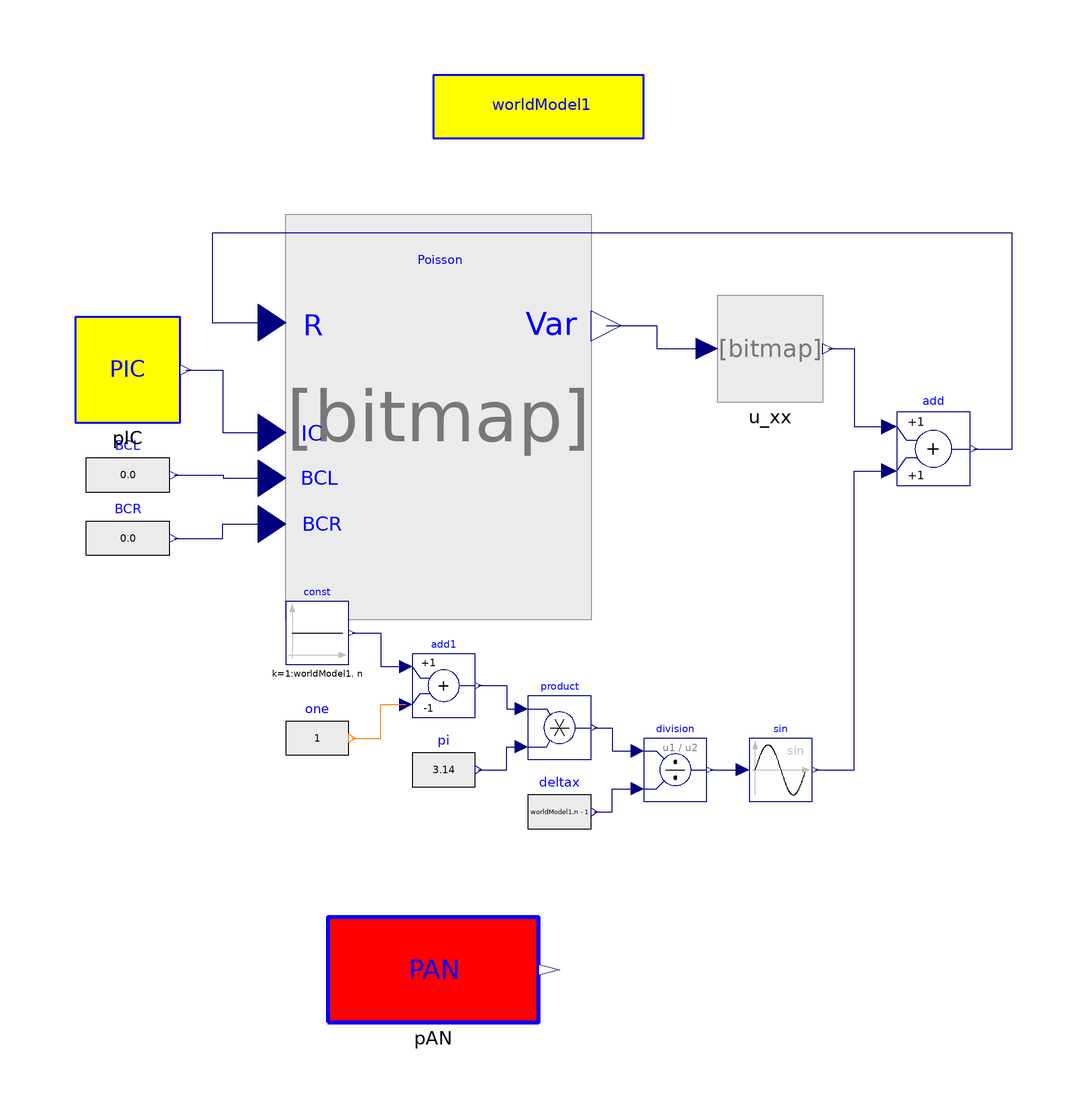

Above is the diagram view of the following Modelica model: its components placed by their Placement annotations and its connect equations drawn as lines.

model PoissonEquation
          inner World.worldModel worldModel1(n=20)
            annotation (extent=[-20,88; 20,100]);
          Integrator.UniversalIntegrator Poisson(
            vb=2,
            ve=worldModel1.n - 1,
            icb=2,
            ice=worldModel1.n - 1,
            bcl=1,
            bcr=1) annotation (extent=[-48,6; 10,64]);
          SpaceDerivative.Derivatives.u_xx u_xx
            annotation (extent=[34,38; 54,58]);
          annotation (Diagram, Documentation(info="<html>
<h3><font color=\"#008000\" size=5>Poisson equation</font></h3>
<p>
The poisson problem
</p>

<img align=middle src=\"..\\Images\\poisson1.png\">

<p>
is a time independent problem. In order to be handled from the integrator block, this problem is transformed into a
time dependent problem
</p>

<img align=middle src=\"..\\Images\\poisson2.png\">

<p>
with initial condition
</p>

<p>
<img align=middle src=\"..\\Images\\poisson3.png\">
</p>

<p>
The solution of the time dependent problem approaches with time the solution of the time independent problem. <br>
The analytical solution of this problem is implemented in <b>PAN</b> block.
</p>

</pre>
<p><b>Release Notes: </b></p>

<ul>
</html>"));
          Modelica.Blocks.Math.Add add[worldModel1.n](k1=+1, k2=+1)
            annotation (extent=[68,22; 82,36]);
          Modelica.Blocks.Sources.RealExpression BCL
            annotation (extent=[-86,16; -70,32]);
          Modelica.Blocks.Sources.RealExpression BCR
            annotation (extent=[-86,4; -70,20]);
          PIC pIC annotation (extent=[-88,34; -68,54]);
          PAN pAN annotation (extent=[-40,-80; 0,-60]);
          Modelica.Blocks.Sources.Constant const[worldModel1.n](k=1:worldModel1.
                 n) annotation (extent=[-48,-12; -36,0]);
          Modelica.Blocks.Sources.IntegerExpression one[worldModel1.n](y=1)
            annotation (extent=[-48,-34; -36,-18]);
          Modelica.Blocks.Math.Add add1[worldModel1.n](k2=-1)
            annotation (extent=[-24,-22; -12,-10]);
          Modelica.Blocks.Math.Product product[worldModel1.n]
            annotation (extent=[-2,-30; 10,-18]);
          Modelica.Blocks.Sources.RealExpression pi[worldModel1.n](y=3.14)
            annotation (extent=[-24,-40; -12,-24]);
          Modelica.Blocks.Math.Division division[worldModel1.n]
            annotation (extent=[20,-38; 32,-26]);
          Modelica.Blocks.Sources.RealExpression deltax[worldModel1.n](y=
                worldModel1.n - 1) annotation (extent=[-2,-48; 10,-32]);
          Modelica.Blocks.Math.Sin sin[worldModel1.n]
            annotation (extent=[40,-38; 52,-26]);
        equation
          connect(Poisson.y, u_xx.u) annotation (points=[12.9,52.4; 22.45,52.4;
                22.45,48; 32,48], style(color=74, rgbcolor={0,0,127}));
          connect(u_xx.y, add.u1) annotation (points=[55,48; 60,48; 60,33.2;
                66.6,33.2], style(color=74, rgbcolor={0,0,127}));
          connect(add.y, Poisson.u) annotation (points=[82.7,29; 90,29; 90,70;
                -62,70; -62,52.98; -50.61,52.98], style(color=74, rgbcolor={0,0,
                  127}));
          connect(BCR.y, Poisson.u3) annotation (points=[-69.2,12; -60,12; -60,
                14.7; -50.61,14.7], style(color=74, rgbcolor={0,0,127}));
          connect(pIC.y, Poisson.u1) annotation (points=[-67,44; -60,44; -60,
                32.1; -50.61,32.1], style(color=74, rgbcolor={0,0,127}));
          connect(const.y, add1.u1) annotation (points=[-35.4,-6; -30,-6; -30,
                -12.4; -25.2,-12.4], style(color=74, rgbcolor={0,0,127}));
          connect(one.y, add1.u2) annotation (points=[-35.4,-26; -30,-26; -30,
                -19.6; -25.2,-19.6], style(color=45, rgbcolor={255,127,0}));
          connect(add1.y, product.u1) annotation (points=[-11.4,-16; -6,-16; -6,
                -20.4; -3.2,-20.4], style(color=74, rgbcolor={0,0,127}));
          connect(pi.y, product.u2) annotation (points=[-11.4,-32; -6,-32; -6,
                -27.6; -3.2,-27.6], style(color=74, rgbcolor={0,0,127}));
          connect(product.y, division.u1) annotation (points=[10.6,-24; 14,-24;
                14,-28.4; 18.8,-28.4], style(color=74, rgbcolor={0,0,127}));
          connect(deltax.y, division.u2) annotation (points=[10.6,-40; 14,-40;
                14,-35.6; 18.8,-35.6], style(color=74, rgbcolor={0,0,127}));
          connect(division.y, sin.u) annotation (points=[32.6,-32; 38.8,-32],
              style(color=74, rgbcolor={0,0,127}));
          connect(sin.y, add.u2) annotation (points=[52.6,-32; 60,-32; 60,24.8;
                66.6,24.8], style(color=74, rgbcolor={0,0,127}));
          connect(BCL.y, Poisson.u2) annotation (points=[-69.2,24; -59.905,24;
                -59.905,23.4; -50.61,23.4], style(color=74, rgbcolor={0,0,127}));
        end PoissonEquation;